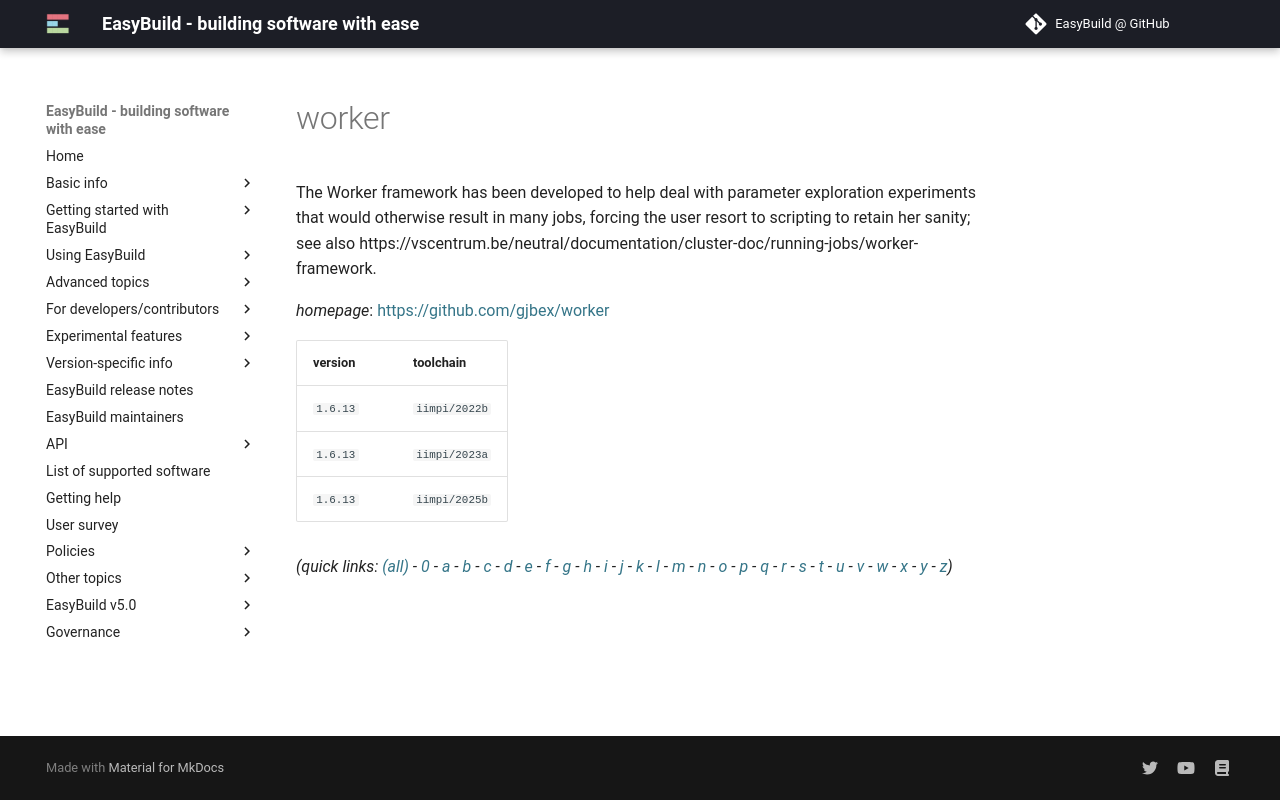

repository: easybuilders/easybuild-docs · page: version-specific/supported-software/w/worker/index.html · generator: mkdocs

---
search:
  boost: 0.5
---
# worker

The Worker framework has been developed to help deal with parameter exploration experiments  that would otherwise result in many jobs, forcing the user resort to scripting to retain her sanity;  see also https://vscentrum.be/neutral/documentation/cluster-doc/running-jobs/worker-framework.

*homepage*: <https://github.com/gjbex/worker>

version | toolchain
--------|----------
``1.6.13`` | ``iimpi/2022b``
``1.6.13`` | ``iimpi/2023a``
``1.6.13`` | ``iimpi/2025b``


*(quick links: [(all)](../index.md) - [0](../0/index.md) - [a](../a/index.md) - [b](../b/index.md) - [c](../c/index.md) - [d](../d/index.md) - [e](../e/index.md) - [f](../f/index.md) - [g](../g/index.md) - [h](../h/index.md) - [i](../i/index.md) - [j](../j/index.md) - [k](../k/index.md) - [l](../l/index.md) - [m](../m/index.md) - [n](../n/index.md) - [o](../o/index.md) - [p](../p/index.md) - [q](../q/index.md) - [r](../r/index.md) - [s](../s/index.md) - [t](../t/index.md) - [u](../u/index.md) - [v](../v/index.md) - [w](../w/index.md) - [x](../x/index.md) - [y](../y/index.md) - [z](../z/index.md))*
